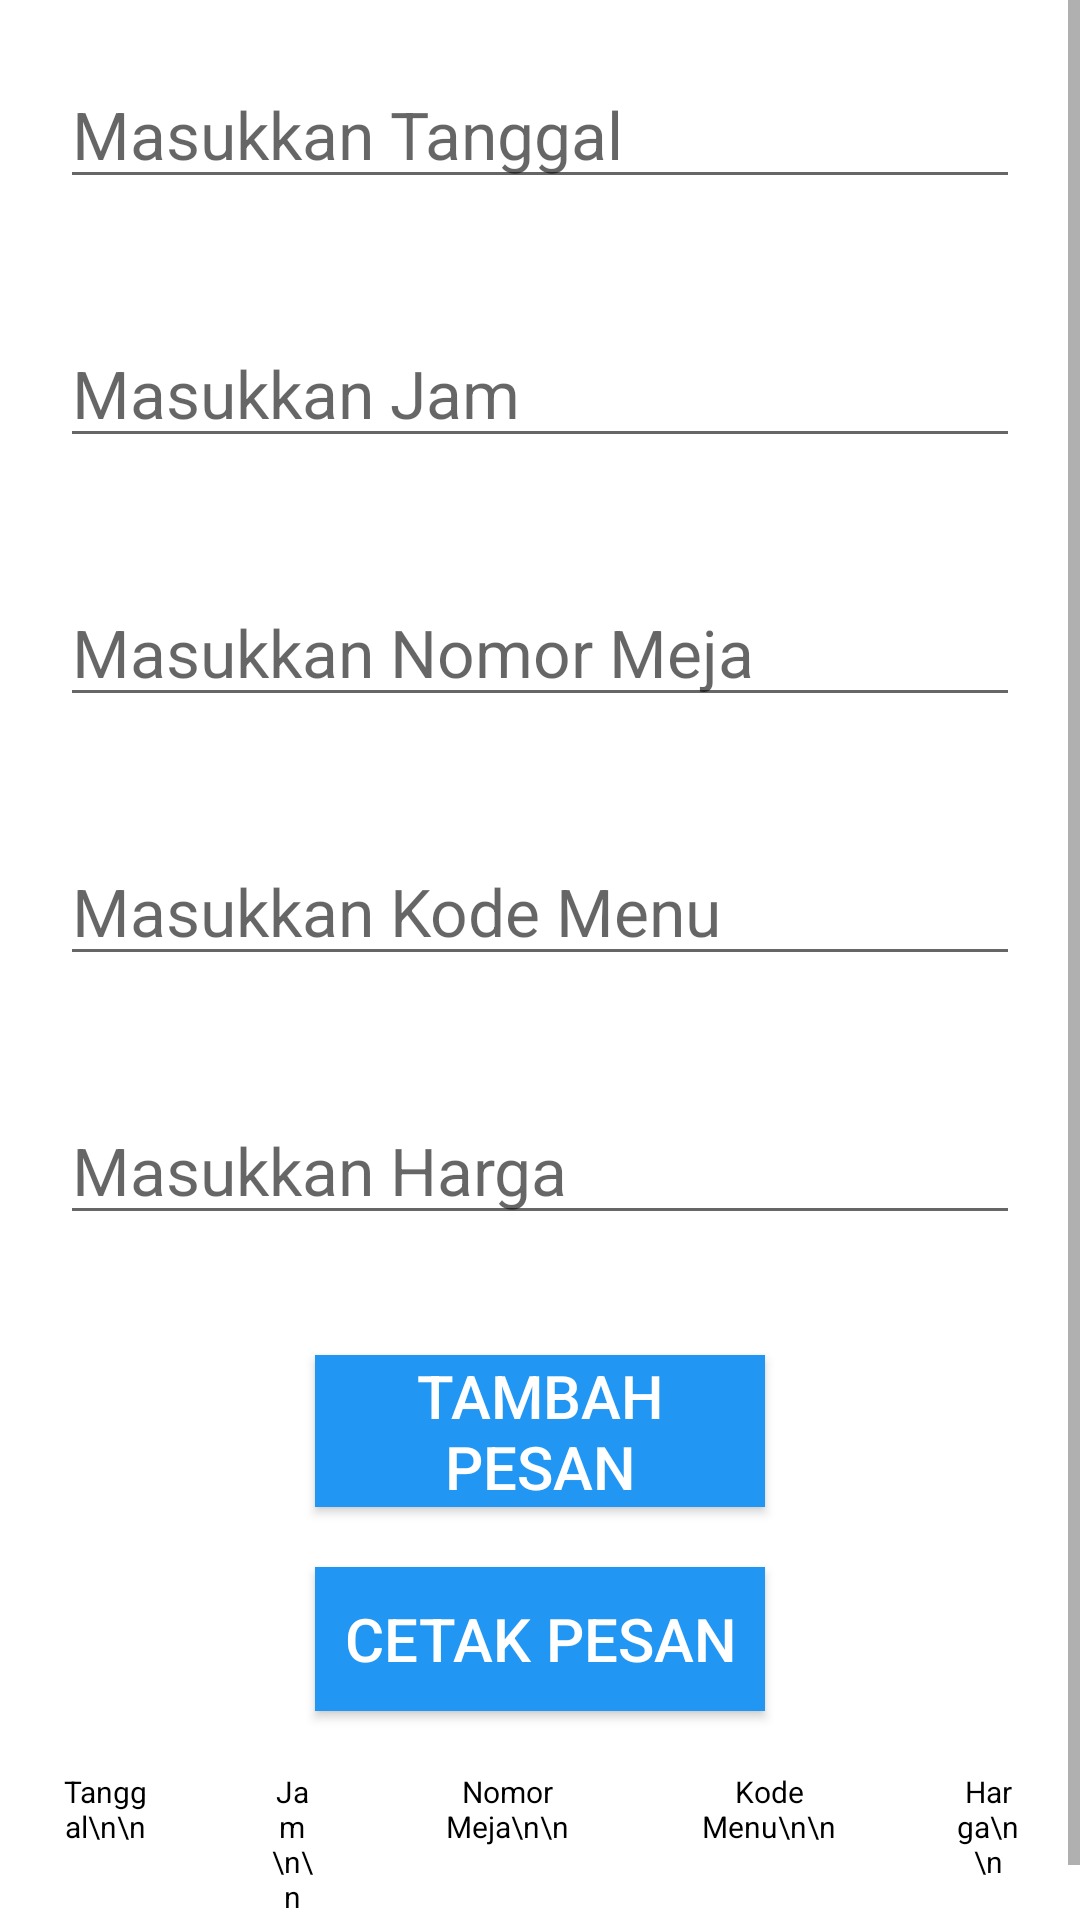

Produce the Android XML layout that renders to this screen, including the resource entries it uses.
<!-- AndroidManifest.xml: application theme Theme.Bullcookies -->
<!-- res/layout/activity_crudpesan.xml -->
<?xml version="1.0" encoding="utf-8"?>
<RelativeLayout xmlns:android="http://schemas.android.com/apk/res/android"
    xmlns:app="http://schemas.android.com/apk/res-auto"
    xmlns:tools="http://schemas.android.com/tools"
    android:id="@+id/idRLContainer"
    android:layout_width="match_parent"
    android:layout_height="match_parent"
    android:orientation="vertical">

    <ScrollView
        android:layout_width="wrap_content"
        android:layout_height="wrap_content"
        android:layout_centerHorizontal="true">

        <LinearLayout
            android:layout_width="match_parent"
            android:layout_height="wrap_content"
            android:orientation="vertical"
            tools:context=".CRUDPesan">

            
            <EditText
                android:id="@+id/enterDate"
                android:layout_width="match_parent"
                android:layout_height="wrap_content"
                android:layout_centerInParent="true"
                android:layout_margin="20dp"
                android:clickable="false"
                android:cursorVisible="false"
                android:focusable="false"
                android:focusableInTouchMode="false"
                android:hint="Masukkan Tanggal"
                android:textSize="22sp"/>

            
            <EditText
                android:id="@+id/enterTime"
                android:layout_width="match_parent"
                android:layout_height="wrap_content"
                android:layout_margin="20sp"
                android:hint="Masukkan Jam"
                android:textSize="22sp" />

            <EditText
                android:id="@+id/enterNumTable"
                android:layout_width="match_parent"
                android:layout_height="wrap_content"
                android:layout_margin="20sp"
                android:hint="Masukkan Nomor Meja"
                android:textSize="22sp" />

            <EditText
                android:id="@+id/enterKodeMenu"
                android:layout_width="match_parent"
                android:layout_height="wrap_content"
                android:layout_margin="20sp"
                android:hint="Masukkan Kode Menu"
                android:textSize="22sp" />

            <EditText
                android:id="@+id/enterPrice"
                android:layout_width="match_parent"
                android:layout_height="wrap_content"
                android:layout_margin="20sp"
                android:hint="Masukkan Harga"
                android:textSize="22sp" />

            
            <Button
                android:id="@+id/addName"
                android:layout_width="150sp"
                android:layout_height="wrap_content"
                android:layout_gravity="center"
                android:layout_marginTop="20sp"
                android:background="#2196F3"
                android:text="Tambah Pesan"
                android:textColor="#ffffff"
                android:textSize="20sp" />

            
            <Button
                android:id="@+id/printName"
                android:layout_width="150sp"
                android:layout_height="wrap_content"
                android:layout_gravity="center"
                android:layout_marginTop="20sp"
                android:background="#2196F3"
                android:text="Cetak Pesan"
                android:textColor="#ffffff"
                android:textSize="20sp" />

            <TableLayout
                android:layout_width="wrap_content"
                android:layout_height="wrap_content">

                <TableRow
                    android:layout_width="match_parent"
                    android:layout_height="78dp">
                    
                    <TextView
                        android:id="@+id/Date"
                        android:layout_width="match_parent"
                        android:layout_height="wrap_content"
                        android:layout_margin="10sp"
                        android:layout_weight="1"
                        android:padding="10sp"
                        android:text="Tanggal\n\n"
                        android:textAlignment="center"
                        android:textColor="#000000"
                        android:textSize="10sp" />

                    
                    <TextView
                        android:id="@+id/Time"
                        android:layout_width="match_parent"
                        android:layout_height="wrap_content"
                        android:layout_margin="10sp"
                        android:layout_weight="1"
                        android:padding="10sp"
                        android:text="Jam\n\n"
                        android:textAlignment="center"
                        android:textColor="#000000"
                        android:textSize="10sp" />

                    <TextView
                        android:id="@+id/NumTable"
                        android:layout_width="match_parent"
                        android:layout_height="wrap_content"
                        android:layout_margin="10sp"
                        android:layout_weight="1"
                        android:padding="10sp"
                        android:text="Nomor Meja\n\n"
                        android:textAlignment="center"
                        android:textColor="#000000"
                        android:textSize="10sp" />

                    <TextView
                        android:id="@+id/KdMenu"
                        android:layout_width="match_parent"
                        android:layout_height="wrap_content"
                        android:layout_margin="10sp"
                        android:layout_weight="1"
                        android:padding="10sp"
                        android:text="Kode Menu\n\n"
                        android:textAlignment="center"
                        android:textColor="#000000"
                        android:textSize="10sp" />

                    <TextView
                        android:id="@+id/Price"
                        android:layout_width="match_parent"
                        android:layout_height="wrap_content"
                        android:layout_margin="10sp"
                        android:layout_weight="1"
                        android:padding="10sp"
                        android:text="Harga\n\n"
                        android:textAlignment="center"
                        android:textColor="#000000"
                        android:textSize="10sp" />

                </TableRow>
            </TableLayout>
        </LinearLayout>
    </ScrollView>
</RelativeLayout>
<!-- resources referenced by this layout -->
<resources>
  <style name="Theme.Bullcookies" parent="Theme.MaterialComponents.DayNight.DarkActionBar">
          
          <item name="colorPrimary">@color/purple_500</item>
          <item name="colorPrimaryVariant">@color/purple_700</item>
          <item name="colorOnPrimary">@color/white</item>
          
          <item name="colorSecondary">@color/teal_200</item>
          <item name="colorSecondaryVariant">@color/teal_700</item>
          <item name="colorOnSecondary">@color/black</item>
          
          <item name="android:statusBarColor" tools:targetApi="l">?attr/colorPrimaryVariant</item>
          
      </style>
  <color name="purple_500">#9E6640</color>
  <color name="purple_700">#7A5338</color>
  <color name="white">#FFFFFFFF</color>
  <color name="teal_200">#FF03DAC5</color>
  <color name="teal_700">#FF018786</color>
  <color name="black">#FF000000</color>
</resources>
